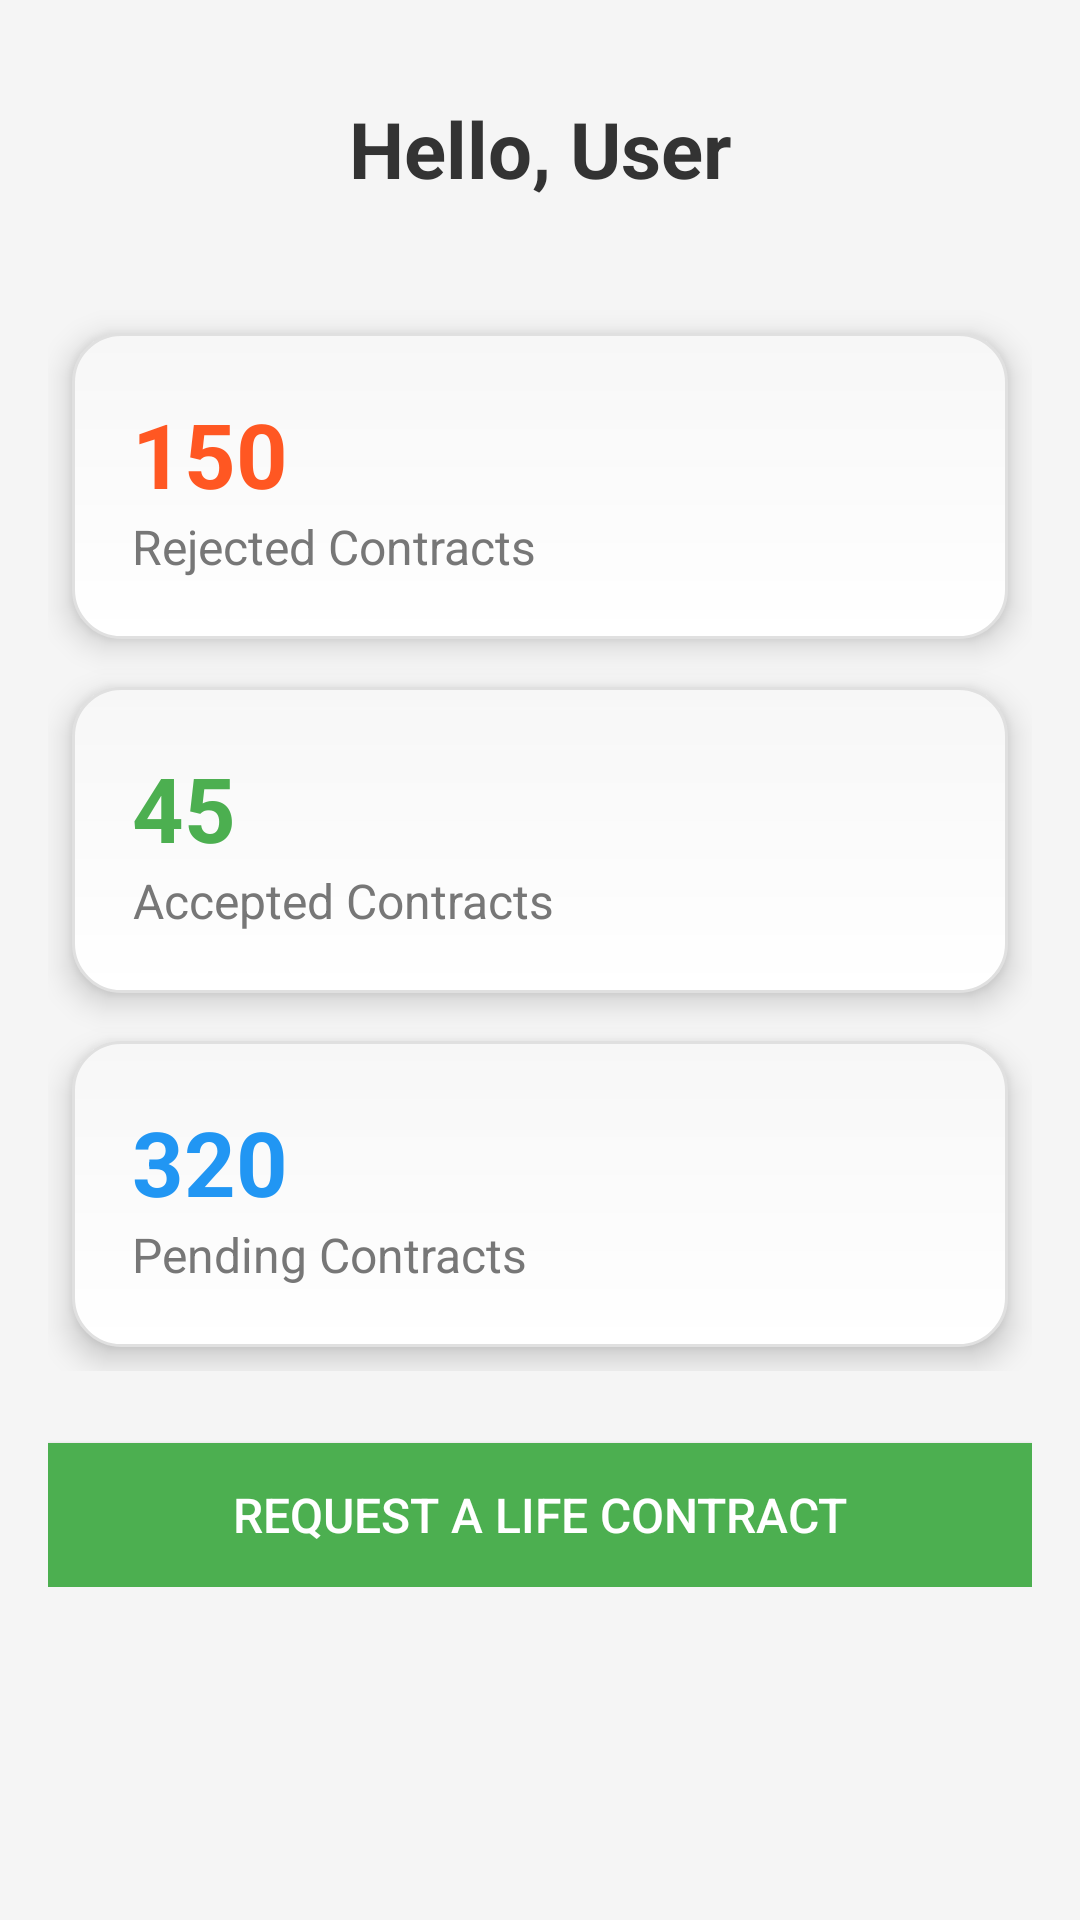

Reconstruct the res/layout file that produces this screen, plus the resources it refers to.
<!-- AndroidManifest.xml: application theme Theme.Insurrane -->
<!-- res/layout/activity_dashboard.xml -->
<?xml version="1.0" encoding="utf-8"?>
<ScrollView
    xmlns:android="http://schemas.android.com/apk/res/android"
    android:layout_width="match_parent"
    android:layout_height="match_parent"
    android:background="#F5F5F5"
    android:padding="16dp">

    <LinearLayout
        android:layout_width="match_parent"
        android:layout_height="wrap_content"
        android:orientation="vertical">

        
        <TextView
            android:id="@+id/nameTextView"
            android:layout_width="match_parent"
            android:layout_height="wrap_content"
            android:text="Hello, User"
            android:textSize="26sp"
            android:textColor="#333333"
            android:gravity="center"
            android:padding="16dp"
            android:textStyle="bold" />

        
        <LinearLayout
            android:layout_width="match_parent"
            android:layout_height="wrap_content"
            android:orientation="vertical"
            android:layout_marginTop="20dp"
            android:gravity="center">

            
            <LinearLayout
                android:layout_width="match_parent"
                android:layout_height="wrap_content"
                android:orientation="vertical"
                android:background="@drawable/card_background"
                android:elevation="6dp"
                android:padding="20dp"
                android:layout_margin="8dp">

                <TextView
                    android:id="@+id/rejected"
                    android:layout_width="wrap_content"
                    android:layout_height="wrap_content"
                    android:text="150"
                    android:textSize="30sp"
                    android:textColor="#FF5722"
                    android:gravity="center"
                    android:textStyle="bold" />

                <TextView
                    android:layout_width="wrap_content"
                    android:layout_height="wrap_content"
                    android:gravity="center"
                    android:text="Rejected Contracts"
                    android:textColor="#777"
                    android:textSize="16sp" />
            </LinearLayout>

            
            <LinearLayout
                android:layout_width="match_parent"
                android:layout_height="wrap_content"
                android:orientation="vertical"
                android:background="@drawable/card_background"
                android:elevation="6dp"
                android:padding="20dp"
                android:layout_margin="8dp">

                <TextView
                    android:id="@+id/accepted"
                    android:layout_width="wrap_content"
                    android:layout_height="wrap_content"
                    android:text="45"
                    android:textSize="30sp"
                    android:textColor="#4CAF50"
                    android:gravity="center"
                    android:textStyle="bold" />

                <TextView
                    android:layout_width="wrap_content"
                    android:layout_height="wrap_content"
                    android:gravity="center"
                    android:text="Accepted Contracts"
                    android:textColor="#777"
                    android:textSize="16sp" />
            </LinearLayout>

            
            <LinearLayout
                android:layout_width="match_parent"
                android:layout_height="wrap_content"
                android:orientation="vertical"
                android:background="@drawable/card_background"
                android:elevation="6dp"
                android:padding="20dp"
                android:layout_margin="8dp">

                <TextView
                    android:id="@+id/pending"
                    android:layout_width="wrap_content"
                    android:layout_height="wrap_content"
                    android:text="320"
                    android:textSize="30sp"
                    android:textColor="#2196F3"
                    android:gravity="center"
                    android:textStyle="bold" />

                <TextView
                    android:layout_width="wrap_content"
                    android:layout_height="wrap_content"
                    android:gravity="center"
                    android:text="Pending Contracts"
                    android:textColor="#777"
                    android:textSize="16sp" />
            </LinearLayout>
        </LinearLayout>

        
        <Button
            android:id="@+id/requestContractButton"
            android:layout_width="match_parent"
            android:layout_height="wrap_content"
            android:text="Request a Life Contract"
            android:background="#4CAF50"
            android:textColor="#FFFFFF"
            android:layout_marginTop="24dp"
            android:padding="12dp"
            android:textSize="16sp" />
    </LinearLayout>
</ScrollView>
<!-- resources referenced by this layout -->
<resources>
  <!-- drawable card_background (drawable) -->
  <shape xmlns:android="http://schemas.android.com/apk/res/android">
      <gradient
          android:startColor="#FFFFFF"
          android:endColor="#F7F7F7"
          android:angle="90" />
      <corners android:radius="16dp" />
      <stroke android:width="1dp" android:color="#E0E0E0" />
  </shape>
  <style name="Theme.Insurrane" parent="Base.Theme.Insurrane" />
  <style name="Base.Theme.Insurrane" parent="Theme.Material3.DayNight.NoActionBar">
          
          
      </style>
</resources>
